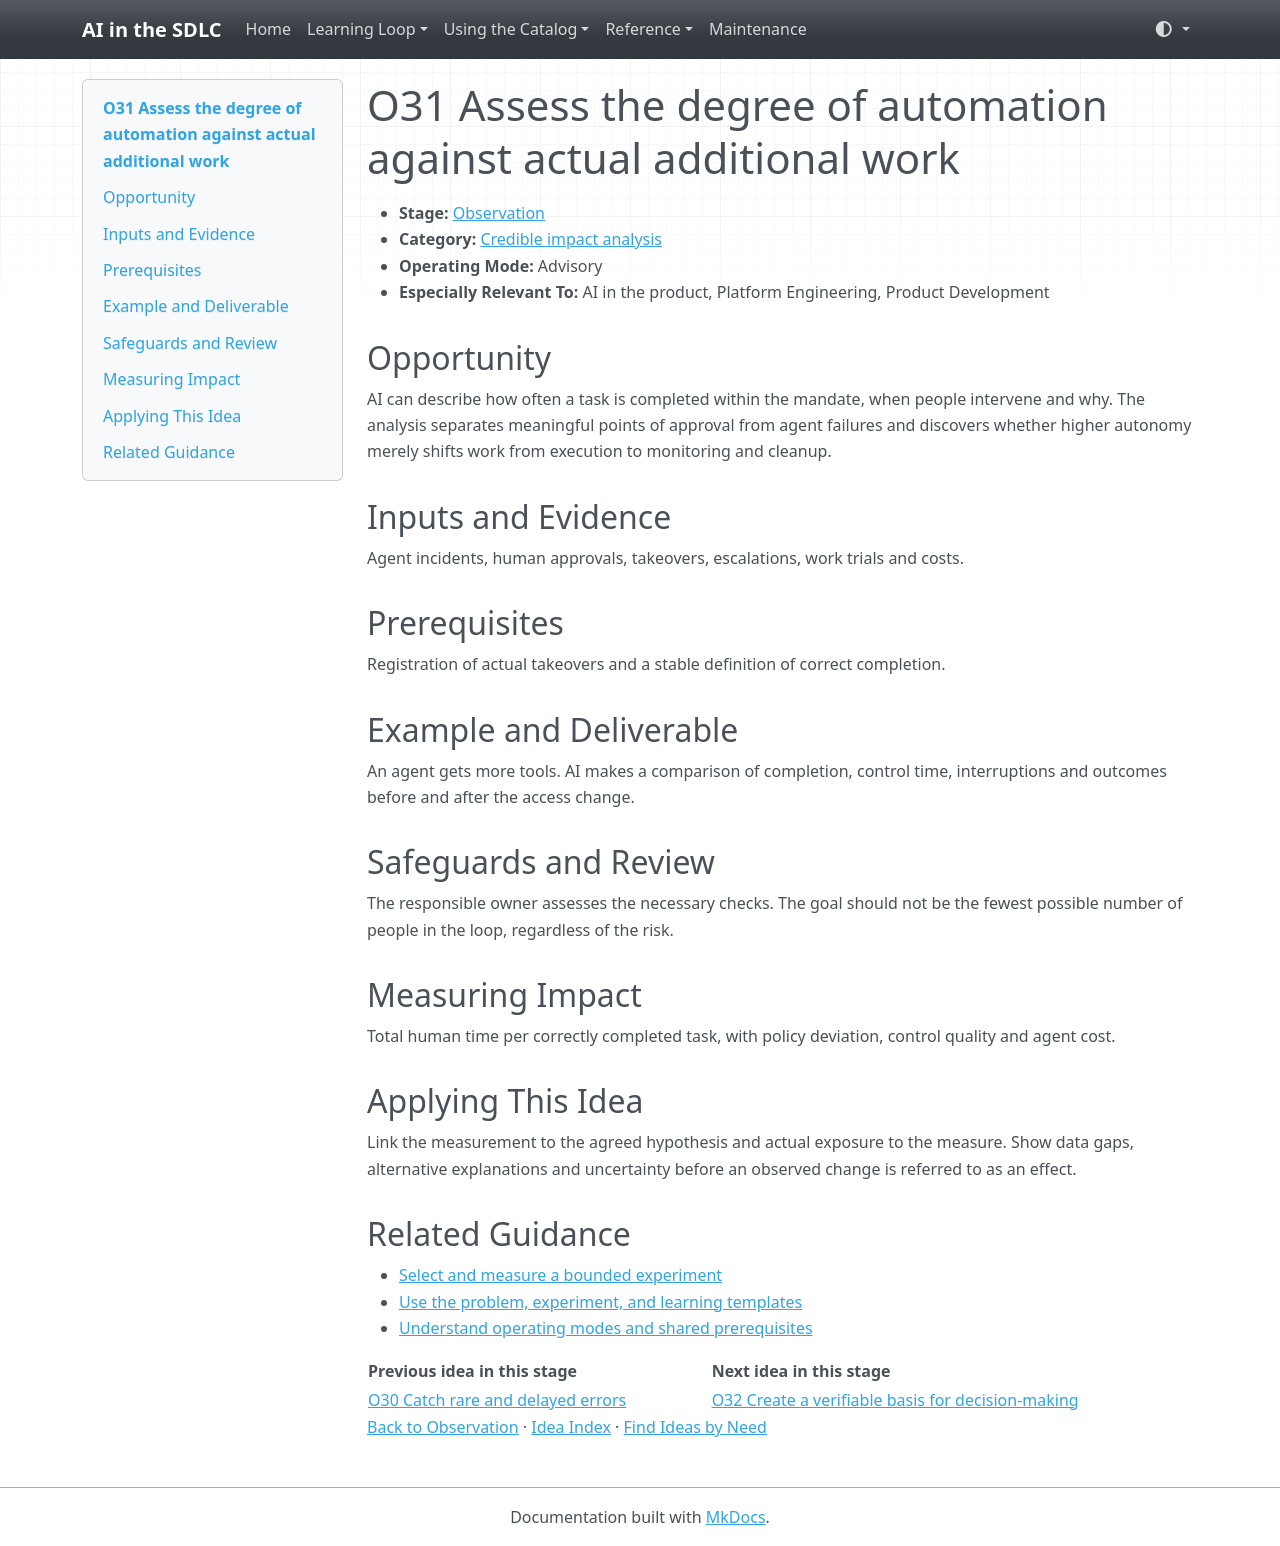

repository: grove/ai-sdlc · page: ideas/O31/index.html · generator: mkdocs

# O31 Assess the degree of automation against actual additional work

<a id="o31"></a>

- **Stage:** [Observation](../stages/observation.md)
- **Category:** [Credible impact analysis](../stages/observation.md#o-category-4)
- **Operating Mode:** Advisory
- **Especially Relevant To:** AI in the product, Platform Engineering, Product Development

## Opportunity

AI can describe how often a task is completed within the mandate, when people intervene and why. The analysis separates meaningful points of approval from agent failures and discovers whether higher autonomy merely shifts work from execution to monitoring and cleanup.

## Inputs and Evidence

Agent incidents, human approvals, takeovers, escalations, work trials and costs.

## Prerequisites

Registration of actual takeovers and a stable definition of correct completion.

## Example and Deliverable

An agent gets more tools. AI makes a comparison of completion, control time, interruptions and outcomes before and after the access change.

## Safeguards and Review

The responsible owner assesses the necessary checks. The goal should not be the fewest possible number of people in the loop, regardless of the risk.

## Measuring Impact

Total human time per correctly completed task, with policy deviation, control quality and agent cost.

## Applying This Idea

Link the measurement to the agreed hypothesis and actual exposure to the measure. Show data gaps, alternative explanations and uncertainty before an observed change is referred to as an effect.

## Related Guidance

- [Select and measure a bounded experiment](../guides/impact-measurement.md)
- [Use the problem, experiment, and learning templates](../templates.md)
- [Understand operating modes and shared prerequisites](../guides/how-to-use.md)

| Previous idea in this stage | Next idea in this stage |
| --- | --- |
| [O30 Catch rare and delayed errors](O30.md) | [O32 Create a verifiable basis for decision-making](O32.md) |

[Back to Observation](../stages/observation.md) · [Idea Index](../idea-index.md) · [Find Ideas by Need](../guides/find-by-need.md)
